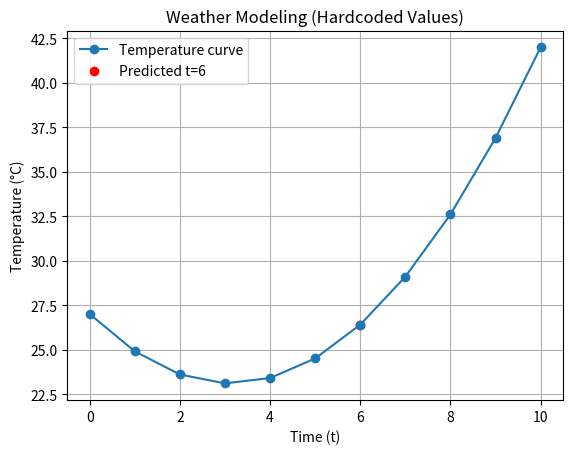

This chart was generated by the following Python code:
import matplotlib.pyplot as plt  
a = 0.4
b = -2.5
c = 27
t = 6
T = a * t**2 + b * t + c
print("=== Weather Model: Hardcoded Version ===")
print(f"Predicted temperature at t={t}: {T:.2f} °C")

times = list(range(0, 11))  # t = 0..10
temps = [a * x**2 + b * x + c for x in times]  

plt.plot(times, temps, marker="o", label="Temperature curve")
plt.scatter([t], [T], color="red", label=f"Predicted t={t}")
plt.xlabel("Time (t)")
plt.ylabel("Temperature (°C)")
plt.title("Weather Modeling (Hardcoded Values)")
plt.legend()
plt.grid(True)

plt.savefig("graph_version1.png", bbox_inches="tight") 
plt.show() 
